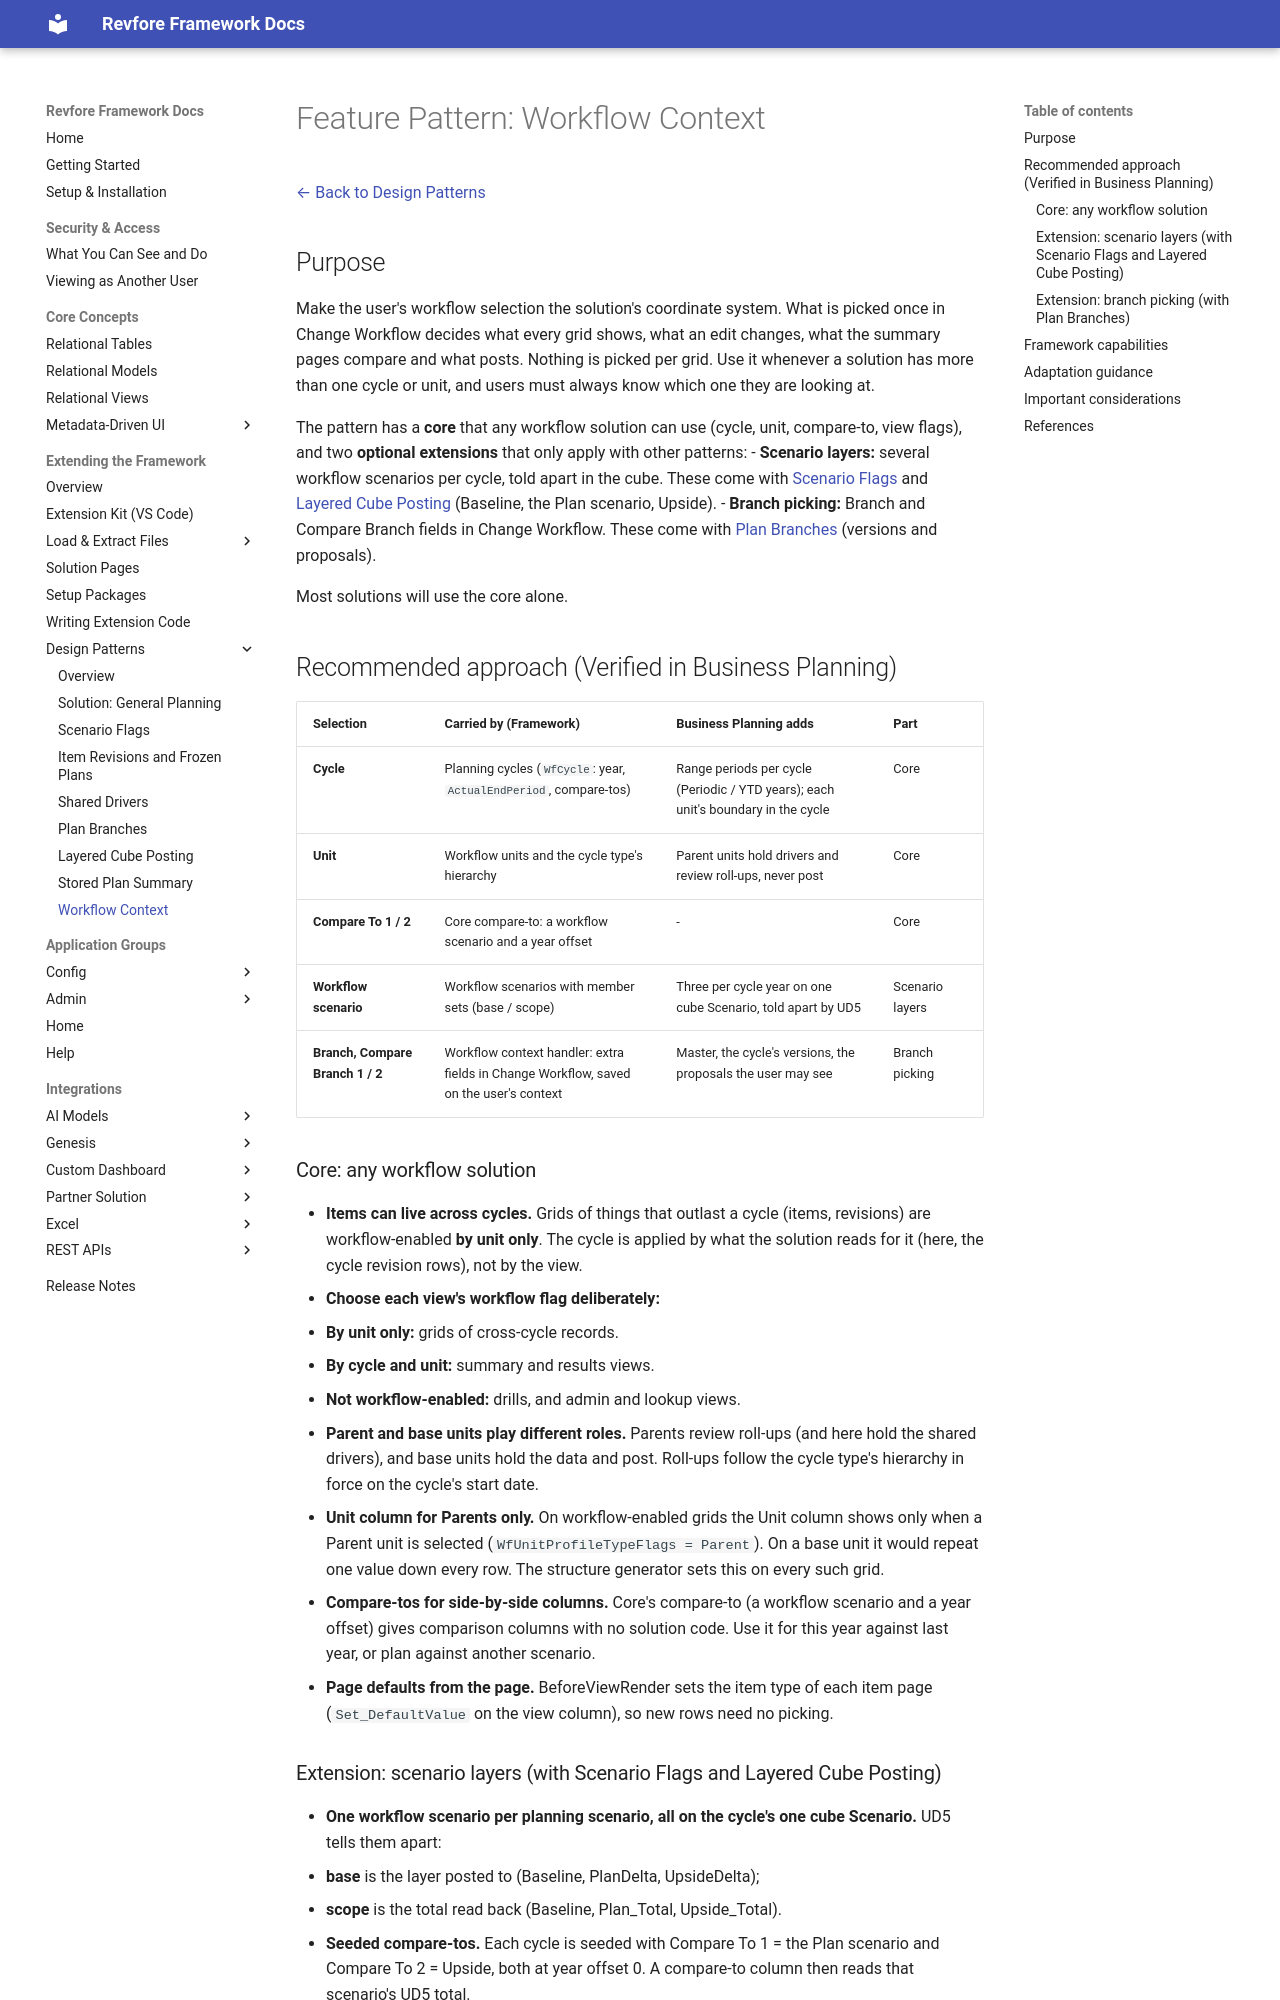

repository: revfore/revfore-framework-docs · page: revfore-framework/latest/extending/patterns/features/workflow-context/index.html · generator: mkdocs

# Feature Pattern: Workflow Context

[← Back to Design Patterns](../index.md)

## Purpose

Make the user's workflow selection the solution's coordinate system. What is picked once in Change Workflow decides what
every grid shows, what an edit changes, what the summary pages compare and what posts. Nothing is picked per grid. Use
it whenever a solution has more than one cycle or unit, and users must always know which one they are looking at.

The pattern has a **core** that any workflow solution can use (cycle, unit, compare-to, view flags), and two **optional
extensions** that only apply with other patterns:
- **Scenario layers:** several workflow scenarios per cycle, told apart in the cube. These come with
  [Scenario Flags](scenario-flags.md) and [Layered Cube Posting](layered-cube-posting.md) (Baseline, the Plan scenario,
  Upside).
- **Branch picking:** Branch and Compare Branch fields in Change Workflow. These come with
  [Plan Branches](plan-branches.md) (versions and proposals).

Most solutions will use the core alone.

## Recommended approach (Verified in Business Planning)

| Selection | Carried by (Framework) | Business Planning adds | Part |
|---|---|---|---|
| **Cycle** | Planning cycles (`WfCycle`: year, `ActualEndPeriod`, compare-tos) | Range periods per cycle (Periodic / YTD years); each unit's boundary in the cycle | Core |
| **Unit** | Workflow units and the cycle type's hierarchy | Parent units hold drivers and review roll-ups, never post | Core |
| **Compare To 1 / 2** | Core compare-to: a workflow scenario and a year offset | - | Core |
| **Workflow scenario** | Workflow scenarios with member sets (base / scope) | Three per cycle year on one cube Scenario, told apart by UD5 | Scenario layers |
| **Branch, Compare Branch 1 / 2** | Workflow context handler: extra fields in Change Workflow, saved on the user's context | Master, the cycle's versions, the proposals the user may see | Branch picking |

### Core: any workflow solution

- **Items can live across cycles.** Grids of things that outlast a cycle (items, revisions) are workflow-enabled **by
  unit only**. The cycle is applied by what the solution reads for it (here, the cycle revision rows), not by the view.
- **Choose each view's workflow flag deliberately:**
  - **By unit only:** grids of cross-cycle records.
  - **By cycle and unit:** summary and results views.
  - **Not workflow-enabled:** drills, and admin and lookup views.
- **Parent and base units play different roles.** Parents review roll-ups (and here hold the shared drivers), and base
  units hold the data and post. Roll-ups follow the cycle type's hierarchy in force on the cycle's start date.
- **Unit column for Parents only.** On workflow-enabled grids the Unit column shows only when a Parent unit is selected
  (`WfUnitProfileTypeFlags = Parent`). On a base unit it would repeat one value down every row. The structure generator
  sets this on every such grid.
- **Compare-tos for side-by-side columns.** Core's compare-to (a workflow scenario and a year offset) gives comparison
  columns with no solution code. Use it for this year against last year, or plan against another scenario.
- **Page defaults from the page.** BeforeViewRender sets the item type of each item page (`Set_DefaultValue` on the view
  column), so new rows need no picking.
